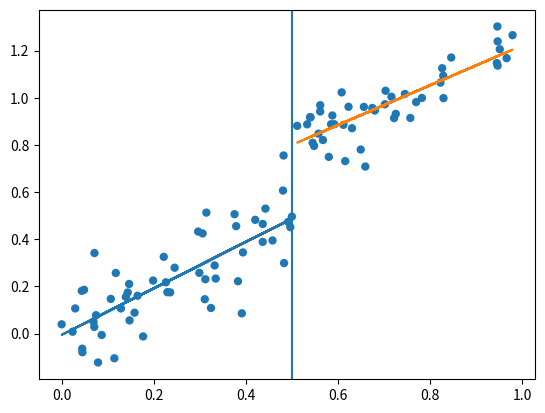

Reproduce this figure in Python.
#!/usr/bin/env python
"""
Create Figure 4-6-1 in MHE
Tested on Python 3.4
numpy: math and stat functions, array
matplotlib: plot figures
"""

import numpy as np
import matplotlib.pyplot as plt

# Set seed
np.random.seed(10633)

# Set number of simulations
nobs = 100

# Generate series
x         = np.random.uniform(0, 1, nobs)
y_linear  = x + (x > 0.5) * 0.25 + np.random.normal(0, 0.1, nobs)
y_nonlin  = 0.5 * np.sin(6 * (x - 0.5)) + 0.5 + (x > 0.5) + np.random.normal(0, 0.1, nobs)
y_mistake = 1 / (1 + np.exp(-25 * (x - 0.5))) + np.random.normal(0, 0.1, nobs)

# Fit lines
coef_y_linear_0 = np.polyfit(x[0.5 >= x], y_linear[0.5 >= x], 1)
fit_y_linear_0  = np.polyval(coef_y_linear_0, x[0.5 >= x])

coef_y_linear_1 = np.polyfit(x[x > 0.5], y_linear[x > 0.5], 1)
fit_y_linear_1  = np.polyval(coef_y_linear_1, x[x > 0.5])

# Plot figures
plt.figure()
plt.scatter(x, y_linear, edgecolors = 'none')
plt.plot(x[0.5 >= x], fit_y_linear_0)
plt.plot(x[x > 0.5], fit_y_linear_1)
plt.axvline(0.5)
plt.savefig('Figure 6-1-1-Python.pdf')

# End of script
